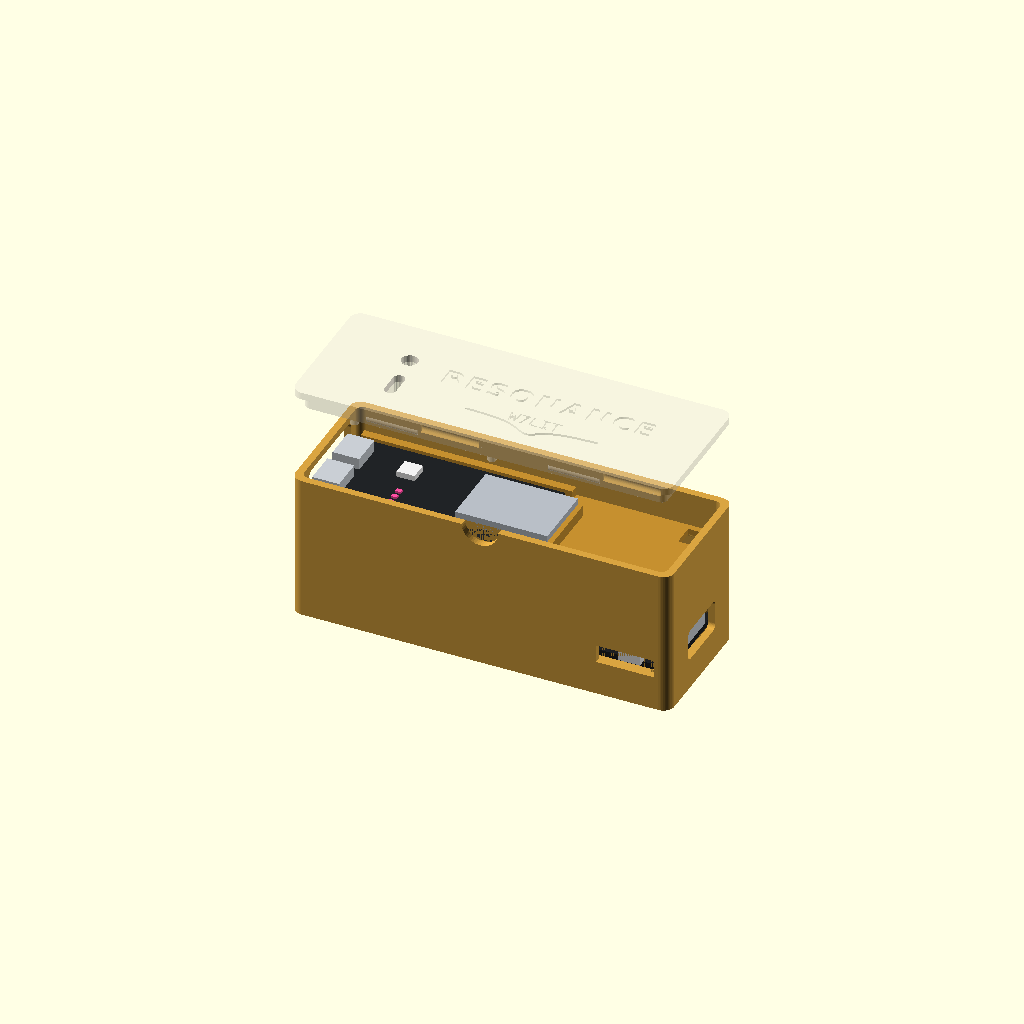
Cell 1: rendered with the file's own defaults.
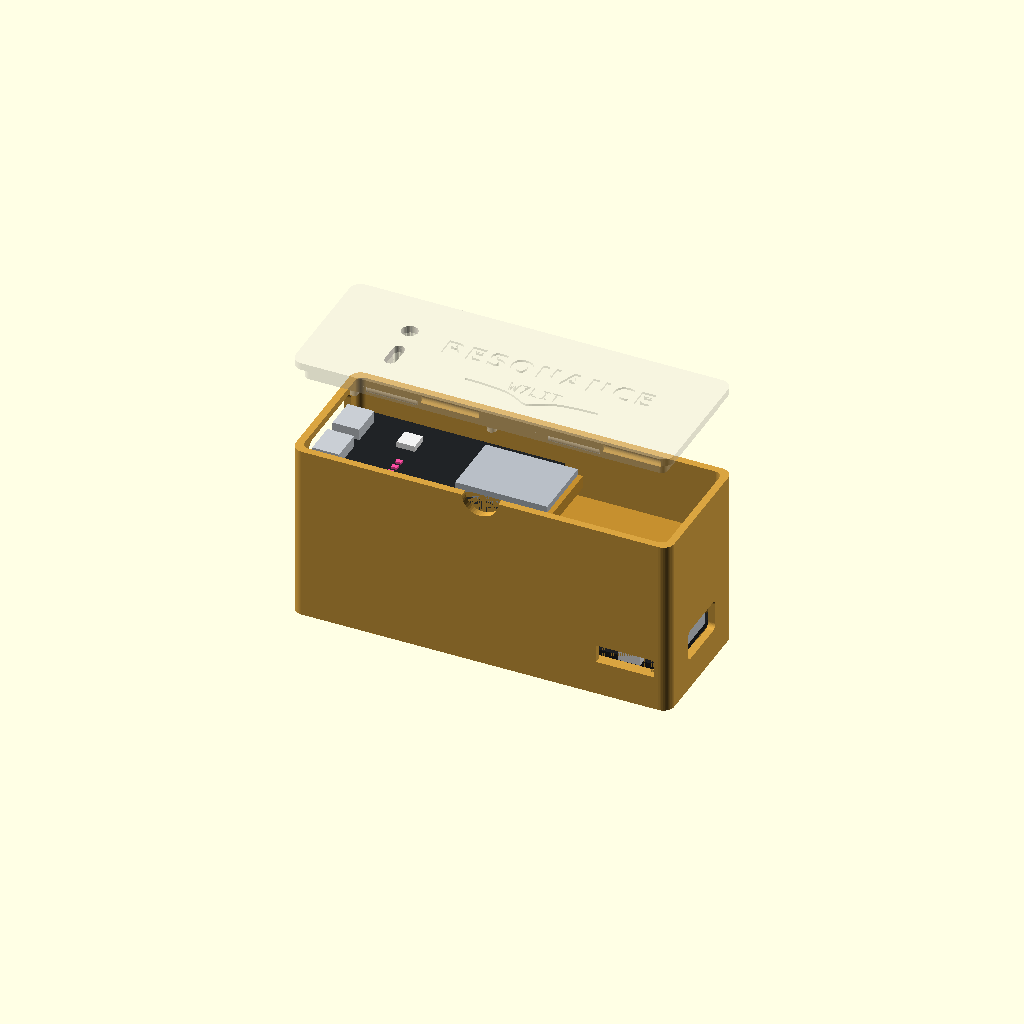
Cell 2 — headers set to true, the other parameters unchanged.
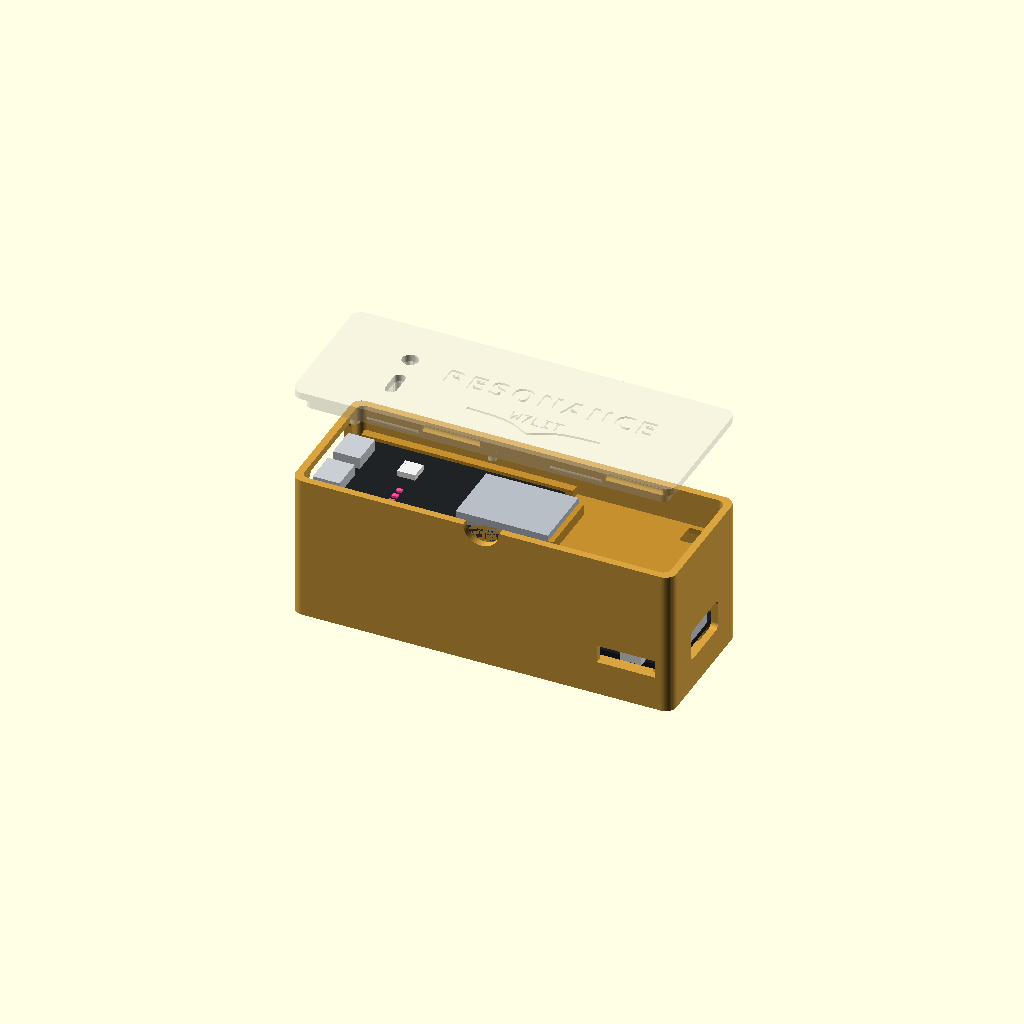
Cell 3: fit = 0.6 (everything else at default).
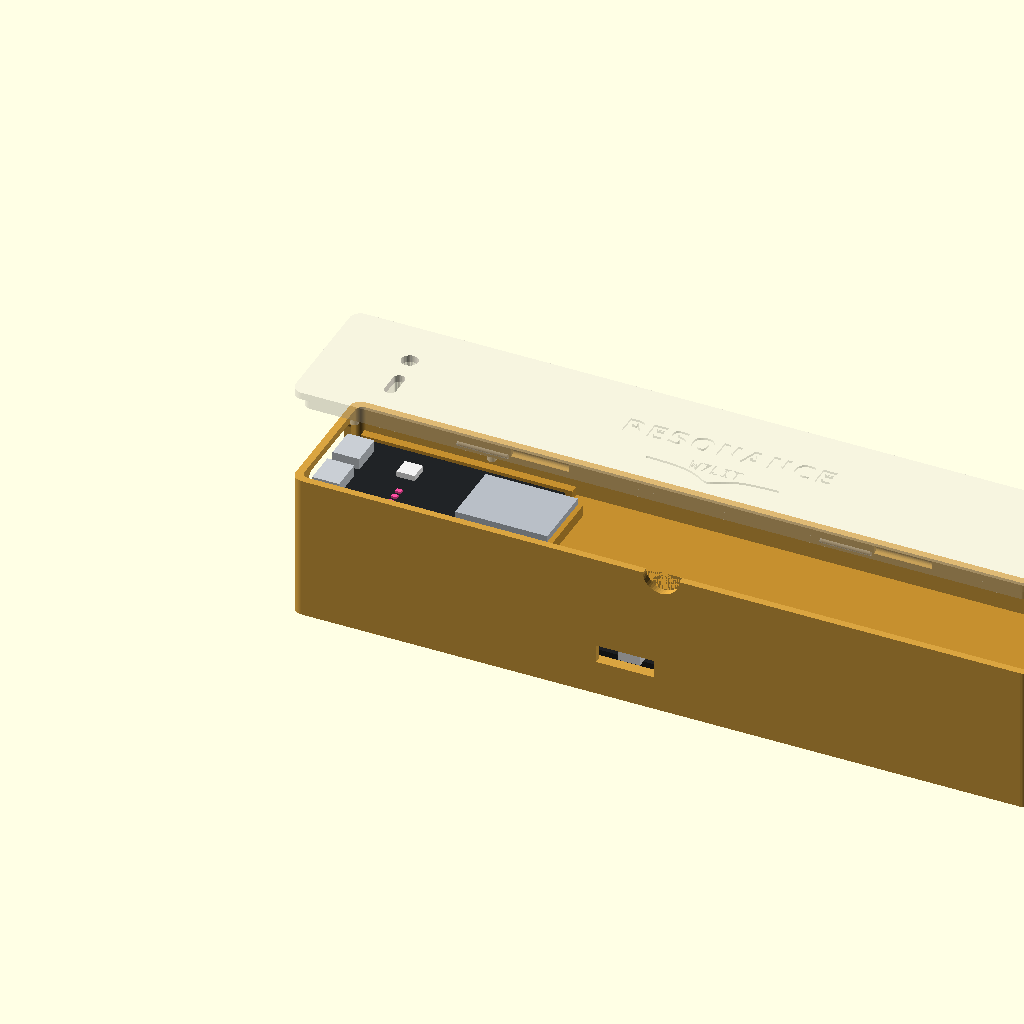
Cell 4: sh_l = 200 (everything else at default).
One fixed orthographic camera (rotation 55°, 0°, 25°; colour scheme Cornfield) for every cell.
The OpenSCAD source (hardware/enclosure/resonance_case.scad):
// Resonance bridge enclosure: ESP32-S3 DevKitC-1 style board + single-18650 battery shield.
// Units: mm. Print base and lid with no supports (base upright, lid upside down).
//
// Three variants:
//   "stack"  ESP32 on a tray above the battery. Smallest footprint, all ports on one end.
//   "slim"   Side by side, flat. Rides on the back of the NanoVNA with velcro.
//   "stick"  End to end. Charge port on one end, NanoVNA cable on the other.
//
// Render one part:  openscad -D 'variant="slim"' -D 'part="base"' -o base.stl resonance_case.scad
// part: "assembly" | "base" | "lid" | "tray" (stack only) | "shield" | "cell" | "esp"

variant = "stack";
part = "assembly";

// ---------------------------------------------------------------- measure your boards
// These are best estimates. Check the few marked ★ with calipers before printing.

fit = 0.3;            // clearance around each board
headers = false;      // true if the ESP32 has pin headers soldered on (pointing down)

// Battery shield (FORIOT-style 1×18650). Local x runs from the short end nearest the USB-C
// charge port; local y = sh_w is the long edge the USB-C opens out of.
sh_l = 100;           // measured
sh_w = 29.4;          // measured
sh_pcb = 1.6;
sh_under = 6.0;       // measured: metal can under the PCB
sh_over = 20.45 - 1.6; // measured: PCB bottom to top of cell = 20.45
sh_hole_dx = 94.75;   // measured: hole spacing along the board
sh_hole_dy = 24.5;    // measured: hole spacing across
sh_hole_x0 = (sh_l - sh_hole_dx) / 2;
sh_hole_y0 = (sh_w - sh_hole_dy) / 2;
sh_holes = [for (x = [sh_hole_x0, sh_hole_x0 + sh_hole_dx], y = [sh_hole_y0, sh_hole_y0 + sh_hole_dy]) [x, y]];
usba_w = 13.1;        // USB-A receptacle (standard size); the opening adds room for the plug
usba_h = 5.7;
sh_hole_d = 3.0;      // ★ assumed M3 holes
// 5 battery-level LEDs on the underside: 35 mm from the USB-A end, then every 3.5 mm toward it
sh_leds_x = [for (d = [35 : -3.5 : 20.9]) sh_l - d];
sh_chg_x = 23.5;      // measured: USB-C center from the near short end (bottom side, long edge)
sh_btn_x = 88;        // measured: side-push ON/OFF button on the USB-C long edge
sh_btn_out = 1.75;    // measured: how far it sticks out past the PCB edge
sh_btn_z = sh_pcb + 1.5; // ★ button center above the PCB bottom
// (the slide switch on the other long edge picks auto-shutdown vs always-on: set it before closing)

// ESP32-S3 DevKitC-1 style board (two USB-C ports on one short end)
es_l = 63.5;          // measured, incl. antenna overhang
es_pcb_l = 57.5;      // PCB alone (antenna sticks out 6 mm, 18.15 wide)
es_ant_w = 18.15;
es_w = 28.34;         // measured
es_pcb = 1.6;
es_over = 3.6;        // tallest part on top (module / USB-C)
es_under = headers ? 9.0 : variant == "stack" ? 0 : 1.5;  // stack: the board lies flat in a pocket on the tray
es_overhang = 0.8;    // USB-C receptacles stick out past the PCB edge
es_ports_y = [8.2, 20.2]; // measured: 8 and 20 mm from the edge
es_port_z = 3.2;      // port center above PCB bottom
// 3 LEDs 19.75 mm from the port end, 6–11 mm from the edge (measured)
// y is measured from the GND/TX edge (the right edge with ports toward you, top side up)
es_leds = [for (d = [6, 8.5, 11]) [19.75, d]];
es_rgb = [18.8, es_w - 8.9];  // the big RGB LED, near the 3V3 edge (moved 1.5 mm toward the ports after test fit)
es_light_groups = [es_leds, [es_rgb]];

// Case
wall = 2.0;
floor_t = 2.0;
lid_t = 2.0;
lip_h = 4.0;
lip_t = 1.4;
snap_r = 0.95;        // bump radius: catches ~0.65 mm past the 0.3 mm lip gap (was 0.6, too loose)
snap_len = 14;
corner_r = 3.0;
plug_w = 13;          // USB-C plug overmold clearance
plug_h = 8;
label = "RESONANCE";
label_x_frac = 0.5;    // overridden for stick so the label clears the ON/OFF tab
callsign = "W7LIT";

$fn = 48;

// ---------------------------------------------------------------- layout per variant

z_shield = sh_under + 0.5;                       // shield PCB bottom above the floor
cell_top = z_shield + sh_pcb + sh_over;
tray_t = 1.6;
tray_z = cell_top + 1.0;                         // stack: tray bottom
z_esp = variant == "stack" ? tray_z + tray_t + es_under : z_shield;
esp_top = z_esp + es_pcb + es_over;

// SW1 slide switch on the long edge opposite the button sticks out past the PCB
sw_out = 2.2;         // ★ clearance for its lever
sw_x = 90;            // ★ lever center from the USB-C end (from photo; the window is 16 mm wide)
sw_side = variant == "slim" ? 0 : sw_out;  // slim: the lever points into the gap between boards
IW = (variant == "slim" ? es_w + 2 * fit + 3 + sh_w + fit : sh_w + 2 * fit) + sh_btn_out + sw_side;
IL = variant == "stick" ? sh_l + 2 * fit + 4 + es_l + es_overhang : sh_l + 2 * fit;
esp_port_top = z_esp + es_port_z + plug_h / 2;
IH = max(max(cell_top, esp_top) + 1.0, esp_port_top + 2.0);  // keep USB openings as closed windows

tray_l = IL - 2 * fit;                           // stack: full length so it can't slide
OL = IL + 2 * wall;
OW = IW + 2 * wall;
OH = floor_t + IH;                                 // base height; the lid sits on top

// Board placements (origin = PCB bottom-left corner of each board, in cavity coordinates)
// slim puts the ESP32 at the front so the shield's charge-port edge faces the back wall
module at_shield() { translate([fit, (variant == "slim" ? es_w + 2 * fit + 3 : fit) + sw_side, z_shield]) children(); }

module at_esp() {
    if (variant == "stack")
        translate([es_overhang, (IW - es_w) / 2, z_esp]) children();
    else if (variant == "slim")
        translate([es_overhang, fit, z_esp]) children();
    else // stick: ports face the far end
        translate([IL - es_overhang, es_w + (IW - es_w) / 2, z_esp]) rotate([0, 0, 180]) children();
}

// ---------------------------------------------------------------- mock parts (preview only)

module shield_mock() {
    color("#1d1f22") cube([sh_l, sh_w, sh_pcb]);
    color("#2b2d30") translate([4, (sh_w - 21) / 2, sh_pcb]) cube([80, 21, 4]);
    color("#c9ced4") translate([sh_l - 14, sh_w / 2 - 7, sh_pcb]) cube([14, 14, 7]);      // USB-A
    color("#c9ced4") translate([sh_chg_x - 4.5, sh_w - 7.4, -3.2]) cube([9, 7.4, 3.2]);    // USB-C (bottom)
    color("#9aa0a6") translate([60, 6, -sh_under]) cube([7, 7, sh_under]);                 // metal can
    color("#e8e8e8") translate([sw_x - 3, -2, sh_pcb]) cube([6, 4, 3]);                    // SW1 slide switch
    color("#e8e8e8") translate([sh_btn_x - 2, sh_w - 2, sh_pcb]) cube([4, 2 + sh_btn_out, 3]);
}

module cell_mock() {
    color("#2f9e6a") translate([9, sh_w / 2, sh_pcb + sh_over - 9.25]) rotate([0, 90, 0]) cylinder(d = 18.5, h = 65);
}

module esp_mock() {
    color("#202326") cube([es_pcb_l, es_w, es_pcb]);
    color("#b8bec6") translate([es_l - 25.5, (es_w - es_ant_w) / 2, es_pcb]) cube([25.5, es_ant_w, 3.2]);  // module
    for (y = es_ports_y) color("#c9ced4") translate([-es_overhang, y - 4.5, es_pcb]) cube([7.4, 9, 3.2]);
    for (l = es_leds) color("#ff4fa3") translate([l[0] - 0.8, l[1] - 0.6, es_pcb]) cube([1.6, 1.2, 0.6]);
    color("#f2f2f2") translate([es_rgb[0] - 2.5, es_rgb[1] - 2.5, es_pcb]) cube([5, 5, 1.6]);
}

// ---------------------------------------------------------------- shapes

module rrect(l, w, h, r = corner_r) {
    hull() for (x = [r, l - r], y = [r, w - r]) translate([x, y, 0]) cylinder(r = r, h = h);
}

// Port openings, in cavity coordinates, extended through the walls.
module port_cuts(grow = 0) {
    // Battery shield USB-C charge port: bottom side, opens out of the long edge
    at_shield() translate([sh_chg_x, sh_w - 2, -1.6])
        rotate([-90, 0, 0]) linear_extrude(wall + fit + sh_btn_out + 4)
            offset(r = 2 + grow) square([plug_w - 4, plug_h - 4], center = true);
    // ESP32 USB-C ports (OTG to the NanoVNA, UART for flashing): one window for both
    at_esp() hull() for (y = es_ports_y)
        translate([-es_overhang - wall - 2, y, es_port_z])
            rotate([0, 90, 0]) linear_extrude(wall + 4)
                offset(r = 2 + grow) square([plug_h - 4, plug_w - 4], center = true);
}

// Groove (base) / bump (lid) positions for the snap fit
snap_xs = [IL * 0.25, IL * 0.75];
label_x = variant == "stick" ? OL * 0.3 : variant == "stack" ? OL / 2 + 9 : OL / 2;  // clear the LED windows
snap_z = OH - lip_h / 2;

module base() {
    difference() {
        rrect(OL, OW, OH);
        translate([wall, wall, floor_t]) rrect(IL, IW, IH + 1, corner_r - 1);
        translate([wall, wall, floor_t]) port_cuts();
        // snap grooves in the long walls
        for (x = snap_xs, y = [wall, wall + IW])
            translate([wall + x - snap_len / 2 - 1, y, snap_z]) rotate([0, 90, 0]) cylinder(r = snap_r + 0.15, h = snap_len + 2);
        // battery gauge: slits in the charge-side wall beside the underside LEDs
        translate([wall, wall, floor_t]) at_shield() for (x = sh_leds_x)
            translate([x - 0.8, sh_w - 1, -sh_under + 1]) cube([1.6, wall + fit + sh_btn_out + 3, 4]);
        // USB-A opening on the shield's far end (centered, on top of the PCB)
        translate([wall + fit + sh_l - 2, wall + fit + sw_side + sh_w / 2, floor_t + z_shield + sh_pcb + usba_h / 2])
            rotate([0, 90, 0]) linear_extrude(wall + fit + 6)
                offset(r = 1.5) square([usba_h + 3 - 3, usba_w + 3 - 3], center = true);
        // SW1 window: room for the lever and a way to flip it with a pen
        if (sw_side > 0) translate([wall + fit + sw_x - 8, -1, floor_t + z_shield + sh_pcb - 0.5]) cube([16, wall + 1 + 0.01, 5]);
        // ON/OFF: a flex tab in the side wall, hinged toward the USB-A end
        translate([0, wall + IW - 1, floor_t + z_shield + sh_btn_z]) wall_button_slot();
        // thumb notch to pry the lid
        translate([OL / 2, -1, OH]) rotate([-90, 0, 0]) cylinder(r = 5, h = 3);
    }
    wall_button_nub();
    translate([wall, wall, floor_t]) {
        // shield standoffs with locating pins
        at_shield() for (h = sh_holes) translate([h[0], h[1], -z_shield - 0.4]) {
            cylinder(d = 6, h = z_shield + 0.4);
            cylinder(d = sh_hole_d - 0.4, h = z_shield + 0.4 + sh_pcb + 1.2);
        }
        // ESP32 rails (slim/stick: from the floor; stack: on the tray)
        if (variant != "stack") esp_rails(z_esp);
        // stack: ledges that hold the tray, chamfered so they print without support
        if (variant == "stack")
            for (x = [8, tray_l - 14], y = [0, IW]) translate([x, y, 0]) ledge(y == 0 ? 1 : -1);
    }
}

btn_gx = wall + fit + sh_btn_x;  // button x in base coordinates
tab_relief = 0.8;
module wall_button_slot() {
    // Tab stands up from a hinge below the button, so it prints with no overhang:
    // vertical side slots, and the slot over the free end is a bridge.
    s = 0.8; hw = 3.5; up = 3; down = 9;  // slot width, half tab width, tab above / below the button
    difference() {
        translate([btn_gx - hw - s, 0, -down]) cube([2 * (hw + s), wall + 2, down + up + s]);
        translate([btn_gx - hw, -1, -down - 1]) cube([2 * hw, wall + 4, down + up + 1]);
    }
    // thin the tab to 1.2 mm from the outside so it presses easily (~4x softer than the full wall)
    translate([btn_gx - hw, 1 + wall - tab_relief, -down + 1.5]) cube([2 * hw, tab_relief + 2, down + up - 1.5]);
}

module wall_button_nub() {
    // touches the button tip; a raised dot outside so you can find it by feel
    translate([btn_gx, wall + IW + 0.01, floor_t + z_shield + sh_btn_z]) rotate([90, 0, 0]) cylinder(d = 3, h = 0.31);
    translate([btn_gx, wall + IW + wall - tab_relief - 0.01, floor_t + z_shield + sh_btn_z]) rotate([-90, 0, 0]) cylinder(d1 = 3.5, d2 = 2.6, h = 0.5);
}

// Stack tray: low walls beside the ESP32 so it drops into a pocket and can't slide.
pocket_gap = 0.2;     // clearance each side (28.34 board -> 28.74 gap)
pocket_wall = 1.2;
end_stop_in = 0.4;    // first print was a little loose lengthwise
pocket_h = es_pcb + 0.8;  // walls stand 0.8 mm above the PCB top
module esp_pocket() {
    // Walls run from the tray's long edges in to the board, leaving board + 2 x pocket_gap between them.
    y0 = (IW - es_w) / 2;                    // ESP32 is centered across the tray
    z0 = tray_z + tray_t - 0.4;
    for (span = [[fit, y0 - pocket_gap], [y0 + es_w + pocket_gap, IW - fit]])
        translate([es_overhang + 1, span[0], z0]) cube([es_pcb_l + 1, span[1] - span[0], pocket_h + 0.4]);
    // end stop past the antenna overhang
    at_esp() translate([es_l + pocket_gap - end_stop_in, (es_w - es_ant_w) / 2, -0.4]) cube([1.6, es_ant_w, es_pcb + 1.5 + 0.4]);
}

module esp_rails(height) {
    // sunk 0.4 mm into whatever they stand on, so slicers see one solid
    at_esp() translate([0, 0, -height - 0.4]) {
        translate([6, -0.5, 0]) cube([es_pcb_l - 8, 2.5, height + 0.4]);
        translate([6, es_w - 2, 0]) cube([es_pcb_l - 8, 2.5, height + 0.4]);
        // end stop behind the antenna end keeps the ports pressed to the wall
        translate([es_l + 0.2, (es_w - es_ant_w) / 2, 0]) cube([1.6, es_ant_w, height + 0.4 + es_pcb + 1]);
    }
}

module ledge(dir) {
    d = 2.0;
    translate([0, 0, tray_z]) mirror([0, dir < 0 ? 1 : 0, 0])
        hull() {
            translate([0, 0, -0.01]) cube([6, d, 0.01]);
            translate([0, 0, -d]) cube([6, 0.01, d]);
        }
}

// Stack only: removable tray above the battery that carries the ESP32.
module tray() {
    translate([wall, wall, floor_t]) difference() {
        union() {
            translate([fit, fit, tray_z]) rrect(tray_l, IW - 2 * fit, tray_t, corner_r - 1);  // rounded to match the box
            esp_pocket();
        }
        // wire pass-through for 5V/GND
        translate([tray_l - 8, IW - 8, tray_z - 1]) cube([6, 6, tray_t + 2]);
    }
}

module lid() {
    lip_l = IL - 2 * fit;
    lip_w = IW - 2 * fit;
    translate([0, 0, OH]) difference() {
        union() {
            rrect(OL, OW, lid_t);
            // lip that drops inside the walls
            translate([wall + fit, wall + fit, -lip_h]) difference() {
                rrect(lip_l, lip_w, lip_h + 0.01, corner_r - 1.3);
                translate([lip_t, lip_t, -1]) rrect(lip_l - 2 * lip_t, lip_w - 2 * lip_t, lip_h + 2, corner_r - 2);
            }
            // snap bumps
            for (x = snap_xs, y = [wall + fit, wall + IW - fit])
                translate([wall + x - snap_len / 2, y, -lip_h / 2]) rotate([0, 90, 0]) cylinder(r = snap_r, h = snap_len);
            lid_posts();
        }
        // lip must clear the port openings and plugs
        translate([wall, wall, floor_t - OH]) port_cuts(1);
        // engraved label
        translate([label_x, OW / 2 + (variant == "stack" ? 3 : 4), lid_t - 0.6])
            linear_extrude(1) text(label, size = variant == "slim" ? 7 : 5.5, font = "DejaVu Sans:style=Bold",
                                   halign = "center", valign = "center", spacing = 1.15);
        translate([label_x, OW / 2 - (variant == "stack" ? 6 : 8), lid_t - 0.6])
            linear_extrude(1) text(callsign, size = 3.5, font = "DejaVu Sans Mono", halign = "center", valign = "center");
        // resonance dip glyph
        translate([label_x, OW / 2 - (variant == "stack" ? 12 : 15), lid_t - 0.6]) linear_extrude(1) dip_glyph();
        // status LED window
        // status LED windows: one slot over the 3 LEDs, one over the RGB LED
        for (g = es_light_groups) translate([wall, wall, floor_t - OH]) at_esp() hull() for (l = g)
            translate([l[0], l[1], -50]) cylinder(d = len(g) > 1 ? 3.2 : 4.5, h = 100);
        // ON/OFF flexure: U-shaped slot around a tongue
    }
}

// A little SWR-dip curve
module dip_glyph() {
    pts = [for (i = [-20:20]) let(x = i * 0.9, y = 4.5 - 4.2 / (1 + pow(i / 5, 2))) [x, y]];
    for (i = [0:len(pts) - 2]) hull() {
        translate(pts[i]) circle(d = 0.9, $fn = 12);
        translate(pts[i + 1]) circle(d = 0.9, $fn = 12);
    }
}


module lid_posts() {
    // positions are in lid coordinates (z = 0 at the lid underside, negative is down)
    under = -(floor_t + IH);  // cavity floor in lid coordinates is at -(IH); offset by floor
    translate([wall, wall, -IH]) {
        // hold-downs
        if (variant != "stack") {
            at_shield() translate([sh_l / 2 - 8, sh_w / 2, sh_pcb + sh_over + 0.4])
                cylinder(d = 5, h = IH - (z_shield + sh_pcb + sh_over + 0.4) + 0.5);
        }
        at_esp() for (x = [12, 50], y = [1.2, es_w - 1.2])  // 4 hold-downs on the PCB edges, clear of the module and LEDs
            translate([x, y, es_pcb + 0.2]) cylinder(d = 2.4, h = IH - (z_esp + es_pcb + 0.2) + 0.5);
        // light pipe over the status LEDs
        for (g = es_light_groups) let(top = len(g) > 1 ? 1.2 : 2.2)
            at_esp() translate([0, 0, es_pcb + top]) difference() {
                hull() for (l = g) translate([l[0], l[1], 0]) cylinder(d = len(g) > 1 ? 6 : 7.5, h = IH - (z_esp + es_pcb + top) + 0.5);
                hull() for (l = g) translate([l[0], l[1], -1]) cylinder(d = len(g) > 1 ? 3.2 : 4.5, h = 100);
            }
    }
}

// ---------------------------------------------------------------- output

module mocks() {
    translate([wall, wall, floor_t]) {
        at_shield() shield_mock();
        at_shield() cell_mock();
        at_esp() esp_mock();
    }
}

if (part == "base") base();
else if (part == "lid") lid();
else if (part == "tray") { if (variant == "stack") tray(); }
else if (part == "shield") translate([wall, wall, floor_t]) at_shield() shield_mock();
else if (part == "cell") translate([wall, wall, floor_t]) at_shield() cell_mock();
else if (part == "esp") translate([wall, wall, floor_t]) at_esp() esp_mock();
else {
    color("#d9a441") base();
    if (variant == "stack") color("#c58f2f") tray();
    mocks();
    color("#e8e2d6", 0.35) translate([0, 0, 25]) lid();
}

echo(str("VARIANT ", variant, ": outside ", OL, " x ", OW, " x ", OH + lid_t, " mm"));
Parameter table extracted from the source (name, type, default, range or options):
variant: string, default "stack"
part: string, default "assembly"
fit: number, default 0.3
headers: bool, default false
sh_l: number, default 100
sh_w: number, default 29.4
sh_pcb: number, default 1.6
sh_under: number, default 6
sh_hole_dx: number, default 94.75
sh_hole_dy: number, default 24.5
usba_w: number, default 13.1
usba_h: number, default 5.7
sh_hole_d: number, default 3
sh_chg_x: number, default 23.5
sh_btn_x: number, default 88
sh_btn_out: number, default 1.75
es_l: number, default 63.5
es_pcb_l: number, default 57.5
es_ant_w: number, default 18.15
es_w: number, default 28.34
es_pcb: number, default 1.6
es_over: number, default 3.6
es_overhang: number, default 0.8
es_ports_y: vector, default [8.2, 20.2]
es_port_z: number, default 3.2
wall: number, default 2
floor_t: number, default 2
lid_t: number, default 2
lip_h: number, default 4
lip_t: number, default 1.4
snap_r: number, default 0.95
snap_len: number, default 14
corner_r: number, default 3
plug_w: number, default 13
plug_h: number, default 8
label: string, default "RESONANCE"
label_x_frac: number, default 0.5
callsign: string, default "W7LIT"
tray_t: number, default 1.6
sw_out: number, default 2.2
sw_x: number, default 90
